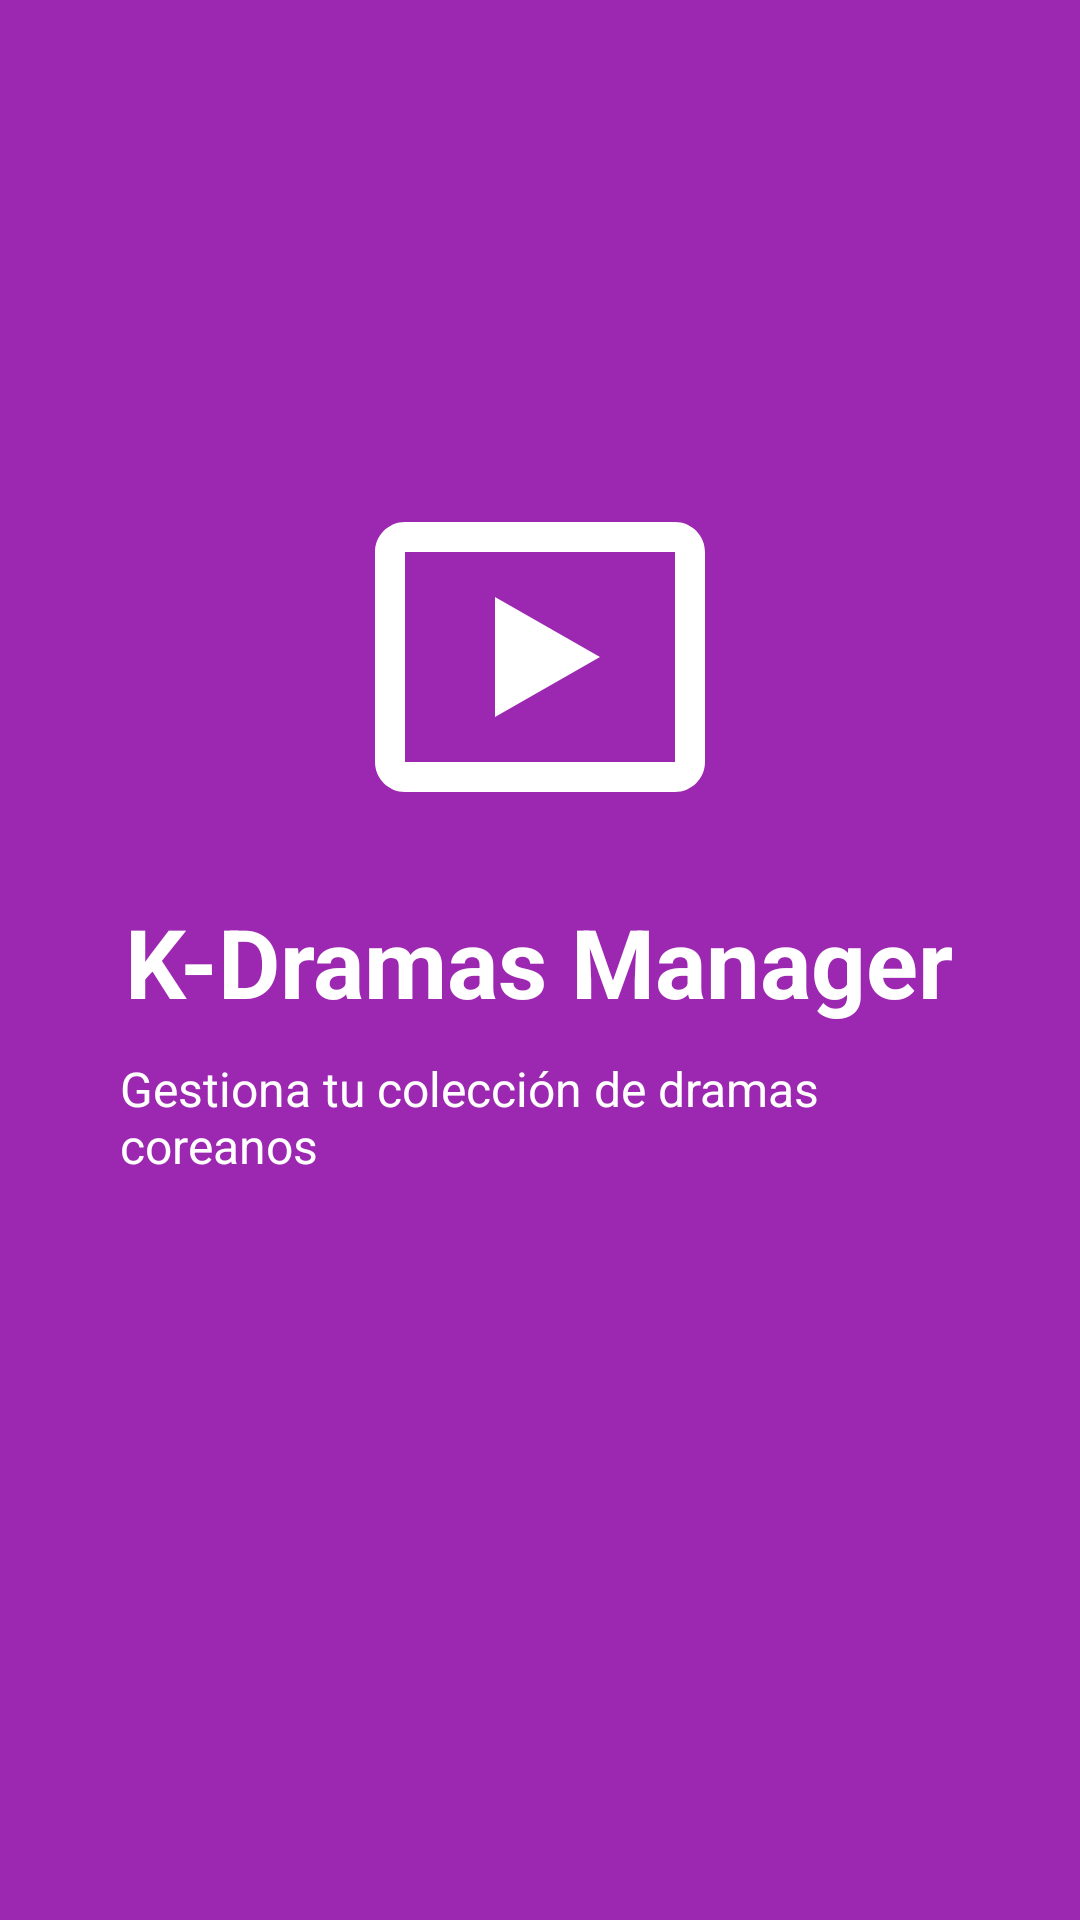

Reconstruct the res/layout file that produces this screen, plus the resources it refers to.
<!-- AndroidManifest.xml: activity theme AppTheme.Splash -->
<!-- res/layout/activity_splash.xml -->
<?xml version="1.0" encoding="utf-8"?>
<LinearLayout xmlns:android="http://schemas.android.com/apk/res/android"
    xmlns:app="http://schemas.android.com/apk/res-auto"
    android:layout_width="match_parent"
    android:layout_height="match_parent"
    android:orientation="vertical"
    android:gravity="center"
    android:background="@color/purple_500"
    android:padding="40dp">

    
    <ImageView
        android:layout_width="120dp"
        android:layout_height="120dp"
        android:src="@drawable/ic_kdrama_default"
        android:contentDescription="@string/app_logo"
        app:tint="@color/white" />

    
    <TextView
        android:layout_width="wrap_content"
        android:layout_height="wrap_content"
        android:text="@string/app_name"
        android:textSize="32sp"
        android:textColor="@color/white"
        android:textStyle="bold"
        android:layout_marginTop="20dp" />

    
    <TextView
        android:layout_width="wrap_content"
        android:layout_height="wrap_content"
        android:text="@string/app_tagline"
        android:textSize="16sp"
        android:textColor="@color/white"
        android:layout_marginTop="10dp" />

    
    <ProgressBar
        android:layout_width="wrap_content"
        android:layout_height="wrap_content"
        android:layout_marginTop="40dp"
        android:indeterminateTint="@color/white" />

</LinearLayout>
<!-- resources referenced by this layout -->
<resources>
  <color name="purple_500">#9C27B0</color>
  <color name="white">#FFFFFF</color>
  <!-- drawable ic_kdrama_default (drawable) -->
  <vector xmlns:android="http://schemas.android.com/apk/res/android"
      android:width="24dp"
      android:height="24dp"
      android:viewportWidth="24"
      android:viewportHeight="24"
      android:tint="?attr/colorOnSurface">
  
      <path
          android:fillColor="@android:color/white"
          android:pathData="M21,3H3C1.9,3 1,3.9 1,5v14c0,1.1 0.9,2 2,2h18c1.1,0 2,-0.9 2,-2V5C23,3.9 22.1,3 21,3zM21,19H3V5h18V19zM9,8v8l7,-4L9,8z"/>
  </vector>
  <string name="app_logo">Logo de K-Drama Manager</string>
  <string name="app_name">K-Dramas Manager</string>
  <string name="app_tagline">Gestiona tu colección de dramas coreanos</string>
  <style name="AppTheme.Splash" parent="Theme.AppCompat.Light.NoActionBar">
          <item name="android:windowBackground">@color/purple_500</item>
          <item name="android:statusBarColor">@color/purple_700</item>
      </style>
  <color name="purple_700">#7B1FA2</color>
</resources>
